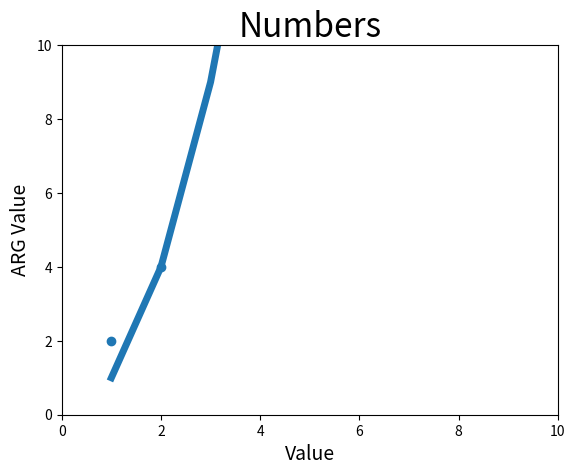

Recreate this plot in Python.
#!/usr/bin/env python
# encoding: utf-8
import matplotlib.pyplot as plt

if __name__ == '__main__':
    # 绘制点
    x = [1, 2]
    y = [2, 4]
    plt.axis([0, 10, 0, 10])    # 定义坐标轴范围
    plt.scatter(x, y)
    plt.show()

    # 绘制折线
    input_values = [1, 2, 3, 4, 5]
    squares = [1, 4, 9, 16, 25]
    plt.plot(input_values, squares, linewidth=5)    # linewidth设置线条粗细
    plt.title("Numbers", fontsize=24)               # 设置标题和字体大小
    plt.xlabel("Value", fontsize=14)                # 添加标签
    plt.ylabel("ARG Value", fontsize=14)
    plt.tick_params(axis='both', labelsize=10)      # 设置单位刻度的大小
    plt.show()

    # 自定义散点图样式
